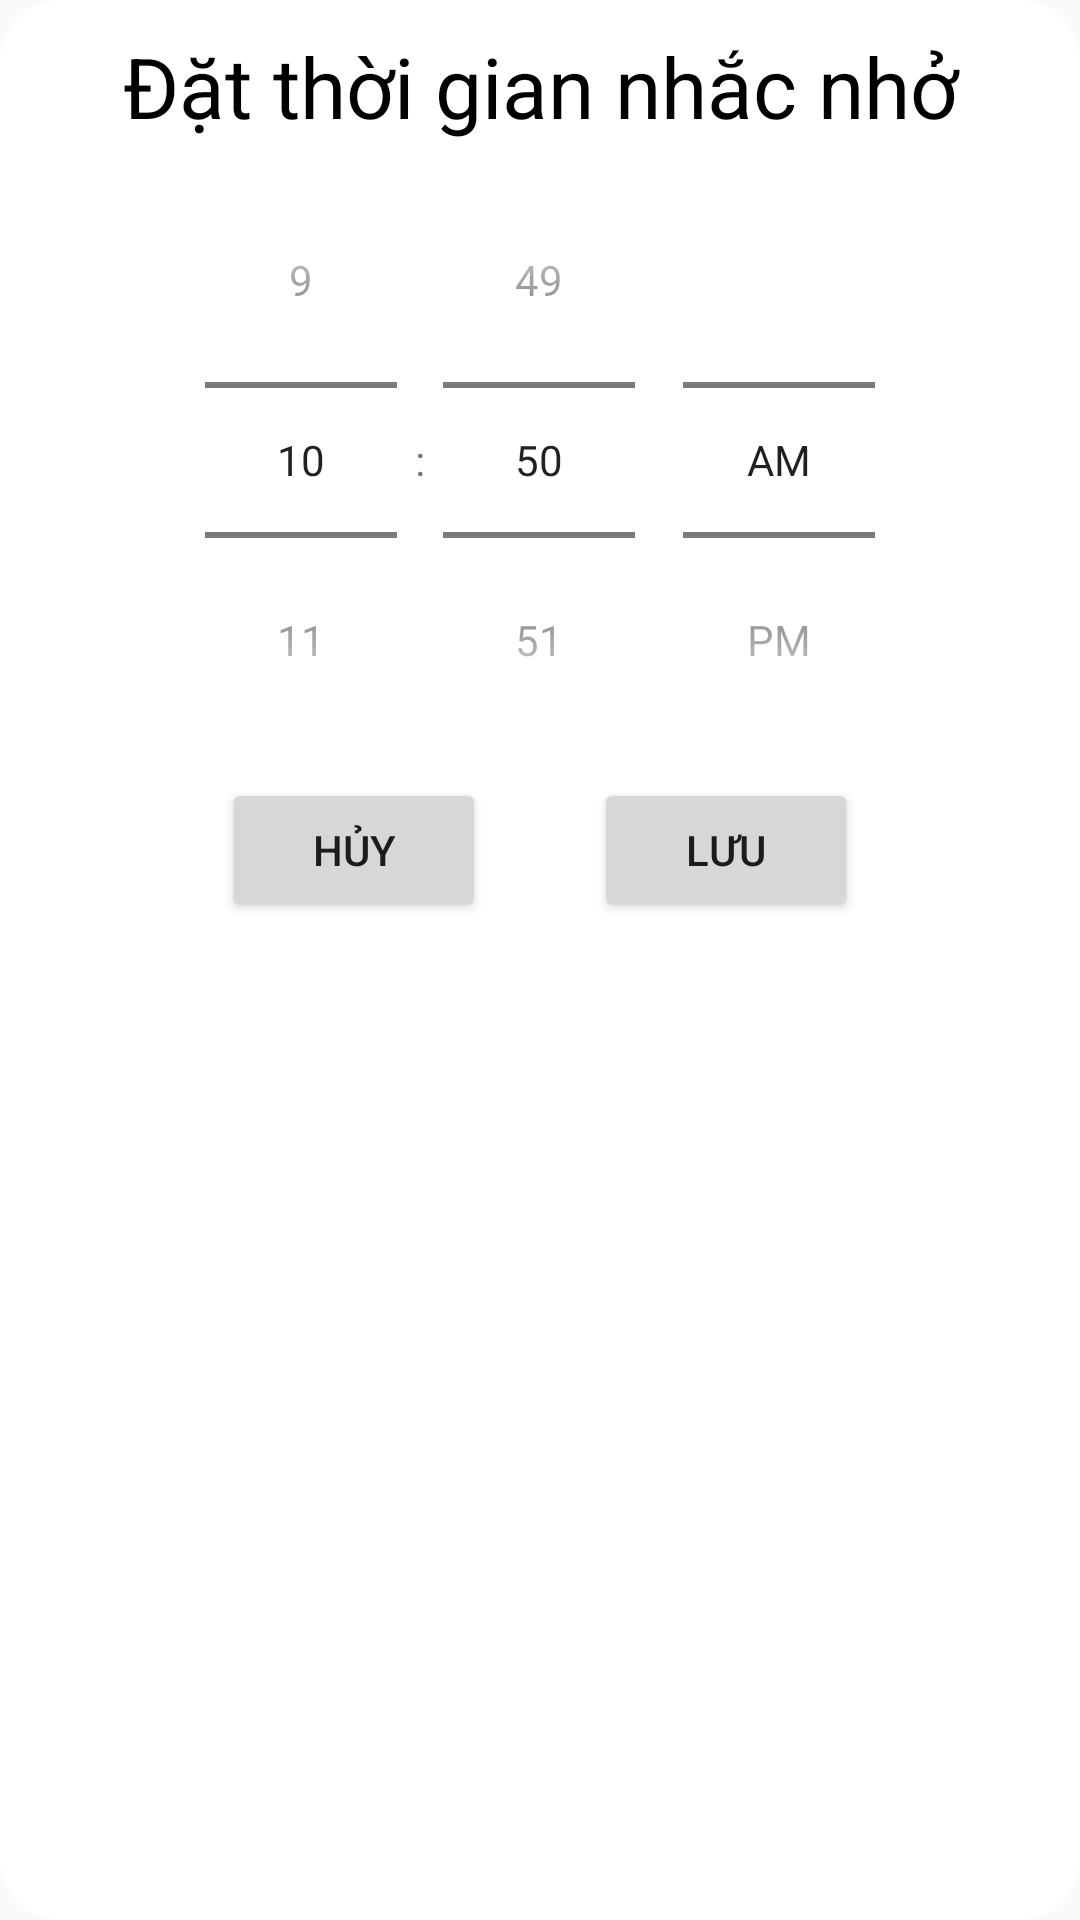

Write the Android layout XML for this screen, with the resource values it uses.
<!-- AndroidManifest.xml: application theme Theme.MyApplication -->
<!-- res/layout/layout_dialog_time.xml -->
<?xml version="1.0" encoding="utf-8"?>
<androidx.cardview.widget.CardView xmlns:android="http://schemas.android.com/apk/res/android"
    android:layout_width="match_parent"
    android:layout_height="wrap_content"
    xmlns:app="http://schemas.android.com/apk/res-auto"
    app:cardCornerRadius="20dp"
    app:cardElevation="0dp"
    android:layout_margin="20dp">

    <LinearLayout
        android:layout_width="match_parent"
        android:layout_height="wrap_content"
        android:orientation="vertical"
        android:layout_marginBottom="10dp">

        <TextView
            android:layout_width="match_parent"
            android:layout_height="wrap_content"
            android:textSize="28sp"
            android:textColor="@color/black"
            android:text="Đặt thời gian nhắc nhở"
            android:gravity="center"
            android:paddingTop="10dp"/>

        <TimePicker
            android:id="@+id/timePicker"
            android:layout_width="match_parent"
            android:layout_height="wrap_content"
            android:timePickerMode="spinner"/>

        <LinearLayout
            android:layout_width="match_parent"
            android:layout_height="wrap_content"
            android:orientation="horizontal"
            android:gravity="center">

        <Button
            android:id="@+id/btn_huy"
            android:layout_width="wrap_content"
            android:layout_height="wrap_content"
            android:text="Hủy"
            android:layout_marginRight="20dp"/>

        <Button
            android:id="@+id/btn_luu"
            android:layout_width="wrap_content"
            android:layout_height="wrap_content"
            android:layout_marginLeft="16dp"
            android:text="Lưu" />
        </LinearLayout>
    </LinearLayout>

</androidx.cardview.widget.CardView>
<!-- resources referenced by this layout -->
<resources>
  <color name="black">#FF000000</color>
  <style name="Theme.MyApplication" parent="Base.Theme.MyApplication" />
  <style name="Base.Theme.MyApplication" parent="Theme.AppCompat.DayNight.NoActionBar">
          
          
      </style>
</resources>
